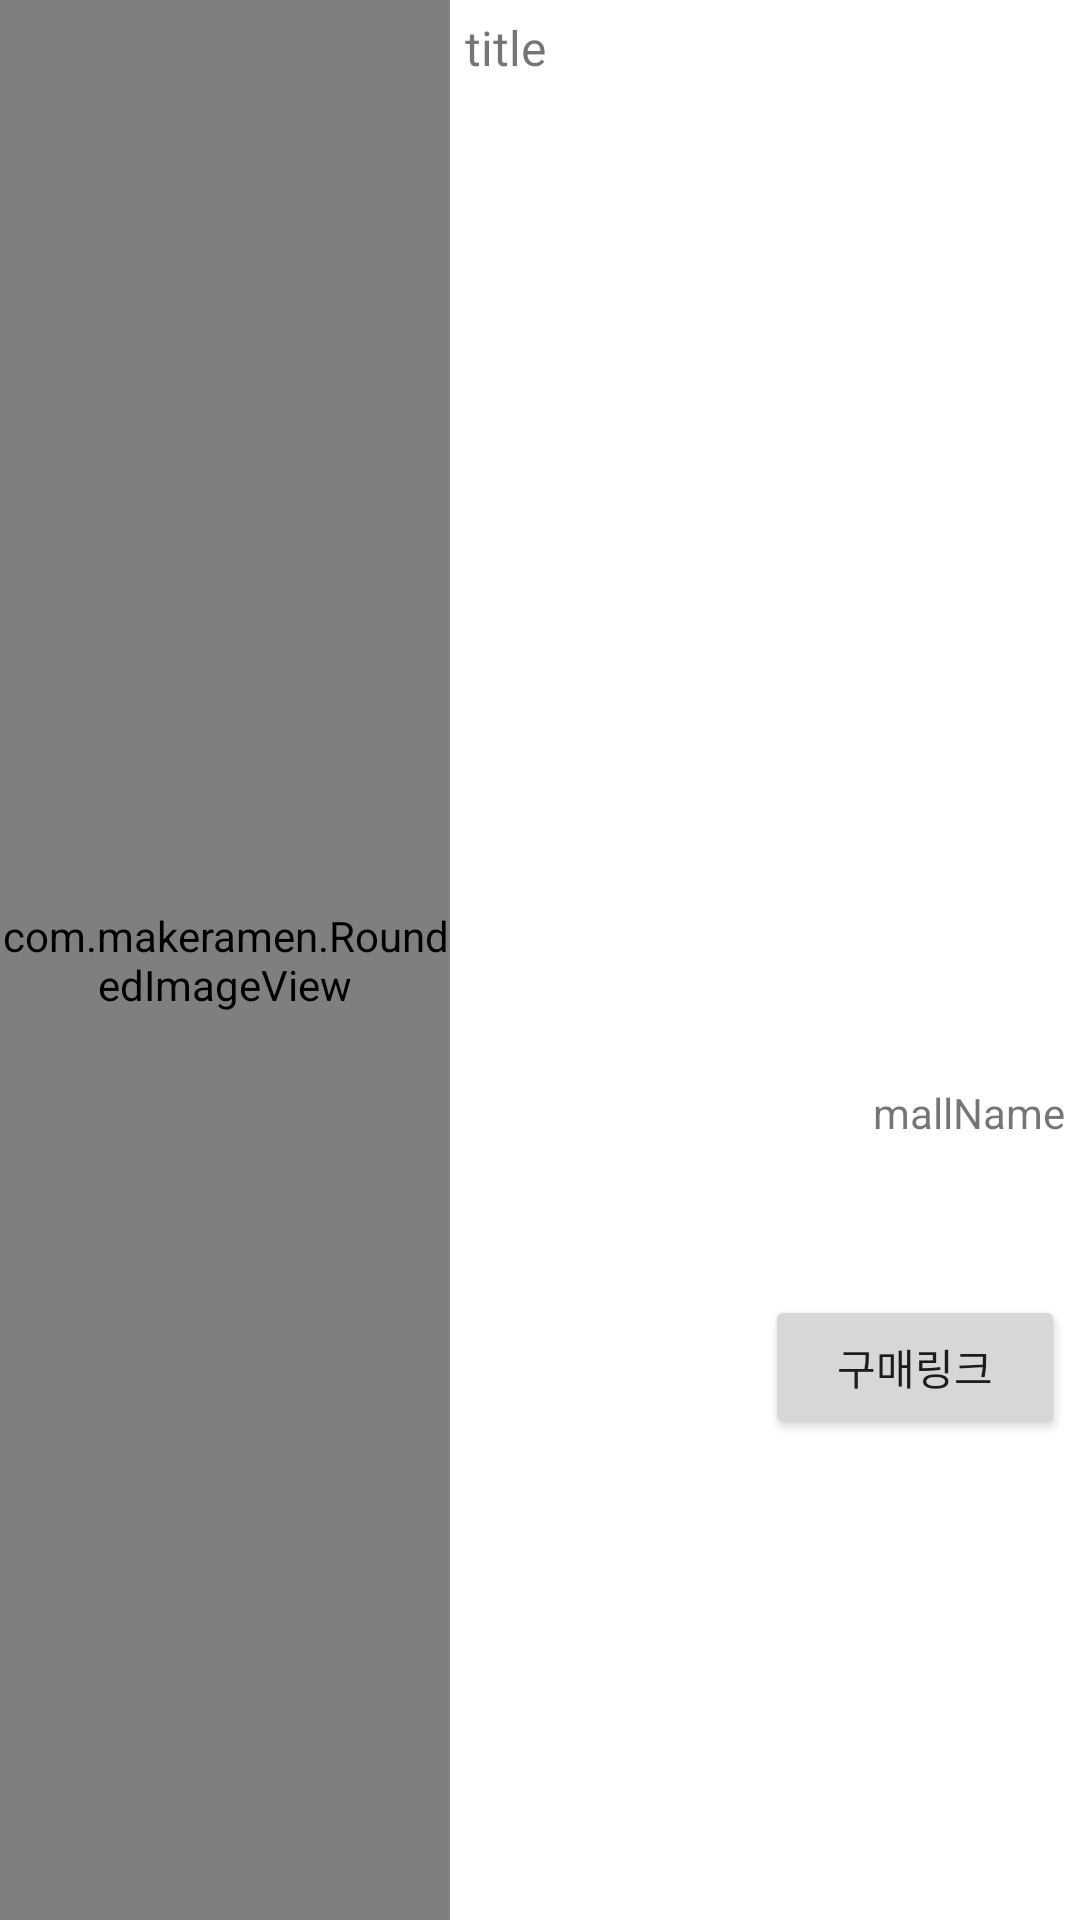

Layout XML and referenced resources for this Android screen:
<!-- AndroidManifest.xml: application theme AppTheme -->
<!-- res/layout/view_item.xml -->
<?xml version="1.0" encoding="utf-8"?>
<RelativeLayout xmlns:android="http://schemas.android.com/apk/res/android"
    android:id="@+id/RelativeLayout1"
    android:layout_width="match_parent"
    android:layout_height="150dp"
    android:gravity="center"
    android:orientation="vertical">
    <LinearLayout
        android:id="@+id/imgLayout"
        android:layout_width="match_parent"
        android:layout_height="match_parent"
        android:orientation="horizontal">
        <com.makeramen.RoundedImageView
            android:id="@+id/imageView"
            android:layout_width="150dp"
            android:layout_height="match_parent" />
        <LinearLayout
            android:layout_width="match_parent"
            android:layout_height="match_parent"
            android:orientation="vertical">
            <TextView
                android:id="@+id/title"
                android:layout_width="wrap_content"
                android:layout_height="0dp"
                android:layout_weight="1.5"
                android:text="title"
                android:textSize="16dp"
                android:layout_margin="5dp"/>

            <LinearLayout
                android:layout_width="wrap_content"
                android:layout_height="0dp"
                android:layout_weight="0.5"
                android:gravity="center"
                android:layout_gravity="right"
                android:layout_margin="5dp">
                <TextView
                    android:id="@+id/mallName"
                    android:layout_height="wrap_content"
                    android:layout_width="wrap_content"
                    android:text="mallName"/>
            </LinearLayout>

            <LinearLayout
                android:layout_width="match_parent"
                android:layout_height="0dp"
                android:layout_weight="1"
                android:layout_margin="5dp">
                <TextView
                    android:id="@+id/lprice"
                    android:layout_width="0dp"
                    android:layout_height="wrap_content"
                    android:layout_weight="1"
                    android:singleLine="true"/>

                <Button
                    android:id="@+id/linkImageView"
                    android:layout_width="0dp"
                    android:layout_height="wrap_content"
                    android:layout_weight="1"
                    android:text = "구매링크"/>
            </LinearLayout>
        </LinearLayout>
    </LinearLayout>

</RelativeLayout>
<!-- resources referenced by this layout -->
<resources>

</resources>
